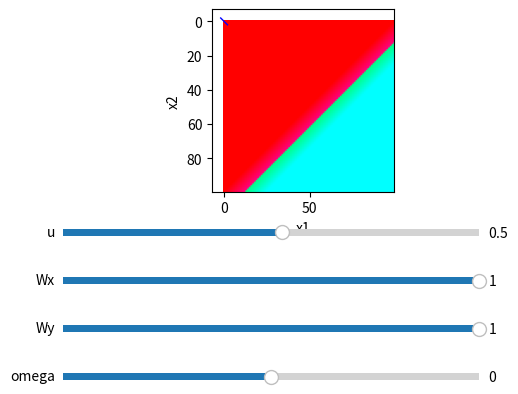

Here is the Python script that generated this plot:
import numpy as np
import matplotlib.pyplot as plt
import matplotlib.cm as cm      
from matplotlib.widgets import Slider

vals = np.linspace(-2,2,100)
xgrid, ygrid = np.meshgrid(vals,vals)   

def f(x, y, argWx, argWy, argomega, u):
    
    ret = np.transpose([argWx*x + argWy*y + 2*argomega*x*y, argWx*x + argWy*y + 2*argomega*x*y, argWx*x + argWy*y + 2*argomega*x*y] )
    res = argWx*x + argWy*y + 2*argomega*x*y
    for xidx, x in enumerate(res):
        for yidx, y in enumerate(x):
            if res[yidx, xidx] > u: #Switched coordinates as a lousy correction to the transpose made earlier
                ret[xidx, yidx, 0]= 0
                ret[xidx, yidx, 1]= 1
            elif res[yidx, xidx] < u:
                ret[xidx, yidx, 1]= 0
                ret[xidx, yidx, 0]= 1
            #if res[yidx, xidx] > u - 0.1  and res[xidx, yidx] < u + 0.1 : #Chosen such that threshold scales with omega
            #    res[xidx, yidx] = -10

    return ret

Wx = 1
Wy = 1
omega = 0
u = 0.5

ax = plt.subplot(111)
plt.subplots_adjust(left=0.15, bottom=0.5)
fig = plt.imshow(f(xgrid, ygrid, Wx, Wy, omega, u), cm.gray)

fig.axes.get_xaxis().set_visible(True)
fig.axes.get_yaxis().set_visible(True)
plt.xlabel("x1")
plt.ylabel("x2")


axomega = plt.axes([0.15, 0.1, 0.65, 0.03])
somega = Slider(axomega, 'omega', -5, 5, valinit=omega)
axWx = plt.axes([0.15, 0.3, 0.65, 0.03])
sWx = Slider(axWx, 'Wx', -1, 1, valinit=Wx)
axWy = plt.axes([0.15, 0.2, 0.65, 0.03])
sWy = Slider(axWy, 'Wy', -1, 1, valinit=Wy)

axu = plt.axes([0.15, 0.4, 0.65, 0.03])
su = Slider(axu, 'u', -10, 10, valinit=u)

def update(val):
    fig.set_data(f(xgrid, ygrid, sWx.val, sWy.val, somega.val, su.val))
    #line, = plt.plot(xgrid[0], plotIsoLine(xgrid[0],sWx.val, sWy.val, somega.val, su.val)[1])

somega.on_changed(update)
sWx.on_changed(update)
sWy.on_changed(update)
sWy.on_changed(update)
su.on_changed(update)

plt.sca(ax)
t = np.linspace(-2, 2, 100)
def plotIsoLine(x, argWx, argWy, argomega, u):
    if argomega != 0:
        print((u - argWx - argWy ) / (2 * argomega) / (x + argWx/(2 * argomega)) + (argWy/(2 * argomega)))
        return (x,(u - argWx - argWy ) / (2 * argomega) / (x + argWx/(2 * argomega)) + (argWy/(2 * argomega)))
    else:
        print("omega is 0")
        return t, t
line, = plt.plot(t, plotIsoLine(t,sWx.val, sWy.val, somega.val, su.val)[1],  lw = 1, color = 'blue')

plt.show()